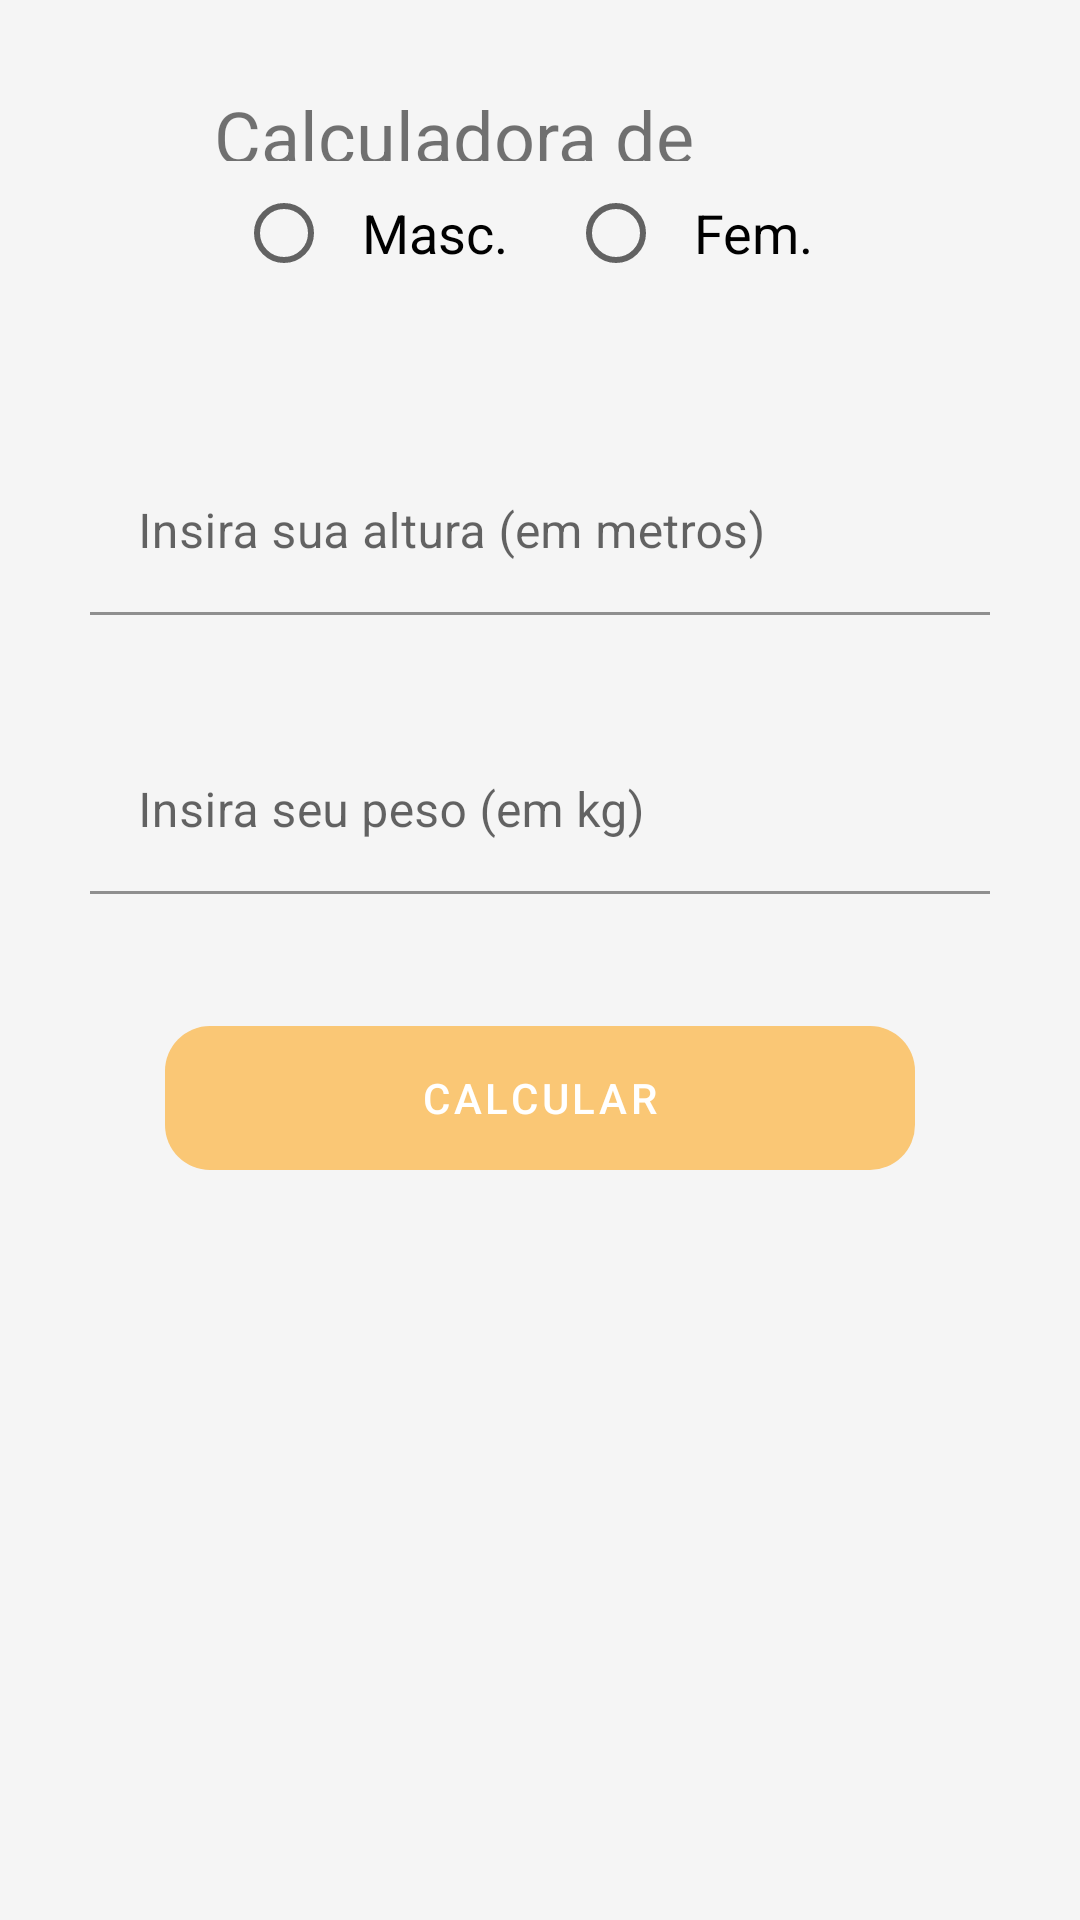

Produce the Android XML layout that renders to this screen, including the resource entries it uses.
<!-- AndroidManifest.xml: application theme Theme.Calculadoraimc -->
<!-- res/layout/activity_main.xml -->
<?xml version="1.0" encoding="utf-8"?>
<androidx.constraintlayout.widget.ConstraintLayout xmlns:android="http://schemas.android.com/apk/res/android"
    xmlns:app="http://schemas.android.com/apk/res-auto"
    xmlns:tools="http://schemas.android.com/tools"
    android:layout_width="match_parent"
    android:layout_height="match_parent"
    tools:context=".MainActivity"
    >

    <androidx.constraintlayout.widget.Guideline
        android:id="@+id/guideline1"
        android:layout_width="wrap_content"
        android:layout_height="wrap_content"
        android:orientation="vertical"
        app:layout_constraintGuide_begin="20dp" />

    <androidx.constraintlayout.widget.Guideline
        android:id="@+id/guideline2"
        android:layout_width="wrap_content"
        android:layout_height="wrap_content"
        android:orientation="vertical"
        app:layout_constraintGuide_end="20dp" />


    <ImageView
        android:id="@+id/logoApp"
        android:layout_width="wrap_content"
        android:layout_height="wrap_content"
        android:src="@drawable/fita_metrica"
        app:layout_constraintStart_toEndOf="@id/guideline1"
        app:layout_constraintTop_toTopOf="parent"
        app:layout_constraintEnd_toStartOf="@id/guideline2"
        app:layout_constraintBottom_toBottomOf="parent"
        app:layout_constraintHorizontal_bias="0.1"
        app:layout_constraintVertical_bias="0.03"
        android:contentDescription="@string/imgDesc"
        />

    <TextView
        android:layout_width="160dp"
        android:layout_height="wrap_content"
        android:id="@+id/tituloApp"
        android:text="@string/title"
        android:textSize="24sp"
        app:layout_constraintStart_toEndOf="@id/logoApp"
        app:layout_constraintEnd_toStartOf="@id/guideline2"
        app:layout_constraintTop_toTopOf="parent"
        app:layout_constraintBottom_toBottomOf="parent"
        app:layout_constraintVertical_bias="0.05"
        app:layout_constraintHorizontal_bias="0.15"
        />

    <RadioGroup
        android:id="@+id/radioGroup"
        android:layout_width="0dp"
        android:layout_height="wrap_content"
        app:layout_constraintStart_toEndOf="@id/guideline1"
        app:layout_constraintTop_toBottomOf="@id/logoApp"
        app:layout_constraintBottom_toBottomOf="parent"
        app:layout_constraintEnd_toStartOf="@id/guideline2"
        app:layout_constraintVertical_bias="0.06"
        android:orientation="horizontal"
        android:gravity="center"
        >

        <RadioButton
            android:layout_width="wrap_content"
            android:layout_height="match_parent"
            android:text="@string/sexM"
            android:textSize="18sp"
            android:paddingHorizontal="10dp"
            android:layout_marginHorizontal="5dp"
            />

        <RadioButton
            android:layout_width="wrap_content"
            android:layout_height="match_parent"
            android:text="@string/sexF"
            android:textSize="18sp"
            android:paddingHorizontal="10dp"
            android:layout_marginHorizontal="5dp"
            />

    </RadioGroup>


    <com.google.android.material.textfield.TextInputLayout
        android:id="@+id/altura"
        android:layout_width="0dp"
        android:layout_height="wrap_content"
        app:layout_constraintEnd_toStartOf="@id/guideline2"
        app:layout_constraintStart_toEndOf="@id/guideline1"
        app:layout_constraintTop_toBottomOf="@id/radioGroup"
        app:layout_constraintBottom_toBottomOf="parent"
        app:layout_constraintVertical_bias="0.1"
        android:gravity="center"
        android:paddingHorizontal="10dp"
        >

        <com.google.android.material.textfield.TextInputEditText
            android:id="@+id/inptAltura"
            android:layout_width="match_parent"
            android:layout_height="55dp"
            android:background="?attr/colorOnSecondary"
            android:hint="@string/inputaltura"
            android:inputType="numberDecimal"
            tools:ignore="TextContrastCheck,TextContrastCheck" />
    </com.google.android.material.textfield.TextInputLayout>

    <com.google.android.material.textfield.TextInputLayout
        android:id="@+id/peso"
        android:layout_width="0dp"
        android:layout_height="wrap_content"
        app:layout_constraintStart_toEndOf="@id/guideline1"
        app:layout_constraintEnd_toStartOf="@id/guideline2"
        app:layout_constraintTop_toBottomOf="@id/altura"
        app:layout_constraintBottom_toBottomOf="parent"
        app:layout_constraintVertical_bias="0.1"
        android:gravity="center"
        android:paddingHorizontal="10dp"
        >

        <com.google.android.material.textfield.TextInputEditText
            android:id="@+id/inptPeso"
            android:layout_width="match_parent"
            android:layout_height="55dp"
            android:background="?attr/colorOnSecondary"
            android:hint="@string/inputpeso"
            android:inputType="numberDecimal"
            tools:ignore="TextContrastCheck,TextContrastCheck" />
    </com.google.android.material.textfield.TextInputLayout>

    <com.google.android.material.button.MaterialButton
        android:id="@+id/btnCalcular"
        android:layout_height="wrap_content"
        android:layout_width="250dp"
        android:text="@string/calcular"
        android:textColor="@color/white"
        app:layout_constraintBottom_toBottomOf="parent"
        app:layout_constraintEnd_toStartOf="@id/guideline2"
        app:layout_constraintStart_toEndOf="@id/guideline1"
        app:layout_constraintTop_toBottomOf="@id/peso"
        app:layout_constraintVertical_bias="0.15"
        android:background="@drawable/rounded_button"
        app:backgroundTint="@color/yellow"
        />

</androidx.constraintlayout.widget.ConstraintLayout>
<!-- resources referenced by this layout -->
<resources>
  <color name="white">#FFFFFFFF</color>
  <color name="yellow">#FAC775</color>
  <!-- drawable rounded_button (drawable) -->
  <?xml version="1.0" encoding="utf-8"?>
  <selector xmlns:android="http://schemas.android.com/apk/res/android">
      <item>
          <shape android:shape="rectangle" android:tint="@color/yellow" >
              <corners android:radius="15dp" />
          </shape>
      </item>
  </selector>
  <string name="calcular">Calcular</string>
  <string name="imgDesc">Logo fita métrica</string>
  <string name="inputaltura">Insira sua altura (em metros)</string>
  <string name="inputpeso">Insira seu peso (em kg)</string>
  <string name="sexF">Fem.</string>
  <string name="sexM">Masc.</string>
  <string name="title">Calculadora de IMC</string>
  <style name="Theme.Calculadoraimc" parent="Theme.MaterialComponents.DayNight.NoActionBar">
          
          <item name="colorPrimary">@color/orange</item>
          <item name="colorPrimaryVariant">@color/light_orange</item>
          <item name="colorOnPrimary">@color/cultured</item>
          
          <item name="colorSecondary">@color/yellow</item>
          <item name="colorSecondaryVariant">@color/light_orange</item>
          <item name="colorOnSecondary">@color/cultured</item>
          
          <item name="android:statusBarColor" tools:targetApi="l">?attr/colorPrimaryVariant</item>
          
  
          <item name="android:background">@color/cultured</item>
          <item name="android:color">@color/black</item>
      </style>
  <color name="orange">#EA8148</color>
  <color name="light_orange">#F4B47B</color>
  <color name="cultured">#F5F5F5</color>
  <color name="black">#FF000000</color>
</resources>
